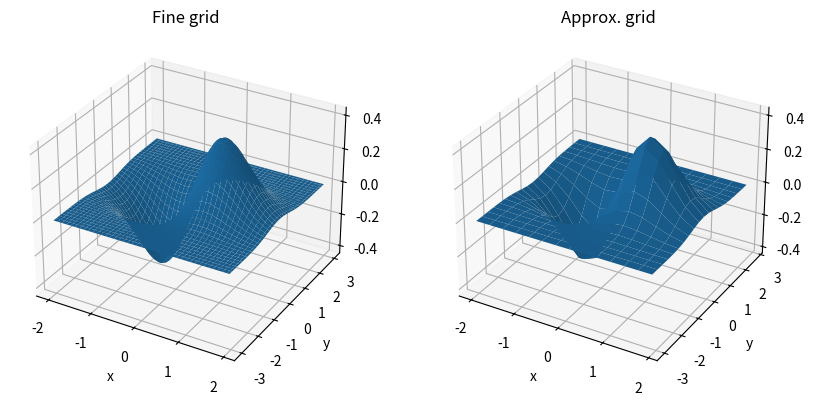

Source code (Python):
#A script to illustrate multivariate interpolation. 
#Here a fine grid corresponding to a smooth surface in 3D space is scaled down,
#and a coarse surface is formed using linear interpolation on a low-resolution grid.
from mpl_toolkits.mplot3d import axes3d
from scipy.interpolate import LinearNDInterpolator
import numpy as np
import matplotlib.pyplot as plt

xlim=[-2,2]
ylim=[-3,3]

### Build fine grid
d=0.05 #Step size
x = np.arange(xlim[0],xlim[1],d)  #Values along x axis
y = np.arange(ylim[0],ylim[1],d)  #    -||-     y axis
X,Y = np.meshgrid(x,y)            #X = [[xi for xi in x] for yi in y]], Y analogous
Z = X*np.exp(-X**2 - Y**2)        #z val for all x,y combinations: Xc,Yc,Zc dim agree

#Init N-dimensional interpolator
interp = LinearNDInterpolator(list(zip(X.flatten(), Y.flatten())), Z.flatten())

#Approximative grid
dapprox=0.3
xa = np.arange(xlim[0],xlim[1],dapprox)
ya = np.arange(ylim[0],ylim[1],dapprox)
Xa,Ya = np.meshgrid(xa,ya)  # 2D grid for interpolation

#Interpolate on the fine grid to get points corresponding to approx. grid
Za = interp(Xa, Ya)

#Plot fine grid
fig = plt.figure(figsize=(10,5))
ax1 = fig.add_subplot(121, projection='3d')
ax1.plot_surface(X, Y, Z)
plt.title('Fine grid')
plt.xlabel('x')
plt.ylabel('y')

#Plot coarse/approximative grid
ax2 = fig.add_subplot(122, projection='3d')
ax2.plot_surface(Xa, Ya, Za)
plt.title('Approx. grid')
plt.xlabel('x')
plt.ylabel('y')

plt.savefig('NDinterpolate.pdf')

